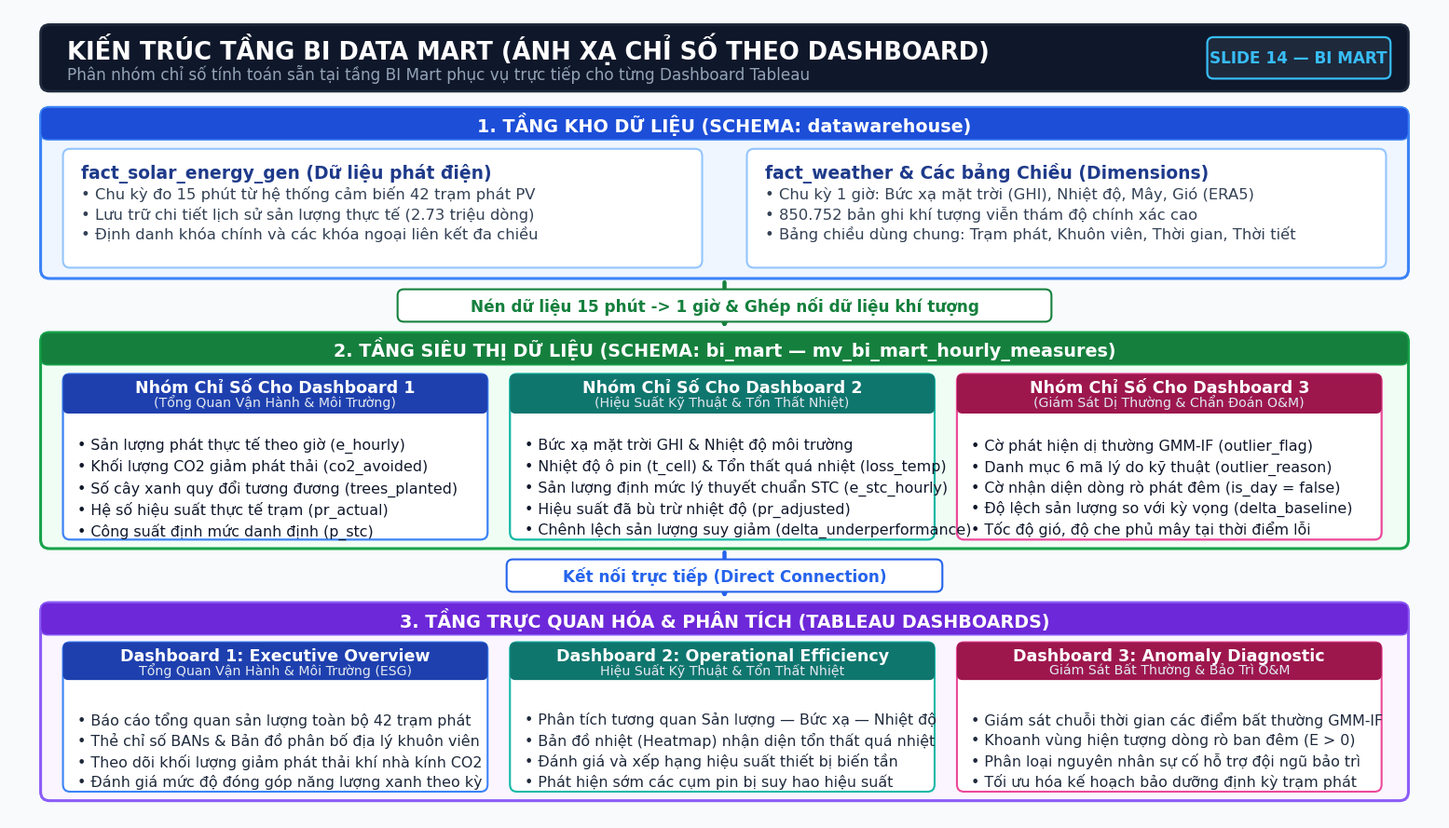

Generate this figure with matplotlib:
"""
Script render sơ đồ kiến trúc BI Data Mart ánh xạ 1:1 cho Slide
(ĐÃ LOẠI BỎ TOÀN BỘ CÁC CHỈ SỐ DOANH THU/TÀI CHÍNH - TẬP TRUNG HOÀN TOÀN VÀO VẬN HÀNH, KỸ THUẬT VÀ MÔI TRƯỜNG ESG)
"""

import os
import sys
from pathlib import Path
import matplotlib.pyplot as plt
import matplotlib.patches as patches

# Cấu hình đồ họa chuẩn trình chiếu slide
plt.rcParams["font.sans-serif"] = ["Segoe UI", "Arial", "DejaVu Sans"]
plt.rcParams["font.family"] = "sans-serif"
plt.rcParams["figure.dpi"] = 300

fig, ax = plt.subplots(figsize=(16, 9), facecolor="#F8FAFC")
ax.set_facecolor("#F8FAFC")
ax.set_xlim(0, 1600)
ax.set_ylim(0, 900)
ax.axis("off")

def draw_rounded_rect(ax, x, y, w, h, bg_color, border_color, border_width=1.8, radius=10, alpha=1.0, zorder=2):
    fancy = patches.FancyBboxPatch(
        (x, y), w, h,
        boxstyle=f"round,pad=0,rounding_size={radius}",
        facecolor=bg_color,
        edgecolor=border_color,
        linewidth=border_width,
        alpha=alpha,
        zorder=zorder
    )
    ax.add_patch(fancy)
    return fancy

def draw_arrow_down(ax, x, y_start, y_end, label="", color="#15803D", width=3.2):
    ax.annotate(
        "",
        xy=(x, y_end),
        xytext=(x, y_start),
        arrowprops=dict(
            arrowstyle="-|>",
            color=color,
            lw=width,
            mutation_scale=24,
            shrinkA=3,
            shrinkB=3
        ),
        zorder=5
    )
    if label:
        mid_y = (y_start + y_end) / 2
        lbl_w = len(label) * 12.2 + 36
        draw_rounded_rect(ax, x - lbl_w/2, mid_y - 18, lbl_w, 36, bg_color="#FFFFFF", border_color=color, border_width=1.5, radius=7, zorder=6)
        ax.text(x, mid_y, label, fontsize=12.2, fontweight="bold", color=color, ha="center", va="center", zorder=7)

# 1. HEADER BANNER (TOP)
draw_rounded_rect(ax, 35, 808, 1530, 74, bg_color="#0F172A", border_color="#1E293B", border_width=2, radius=10)
ax.text(65, 856, "KIẾN TRÚC TẦNG BI DATA MART (ÁNH XẠ CHỈ SỐ THEO DASHBOARD)", 
        fontsize=18.5, fontweight="bold", color="#FFFFFF", va="center")
ax.text(65, 828, "Phân nhóm chỉ số tính toán sẵn tại tầng BI Mart phục vụ trực tiếp cho từng Dashboard Tableau", 
        fontsize=12.2, color="#94A3B8", va="center")

# Badge Slide 14
draw_rounded_rect(ax, 1340, 822, 205, 46, bg_color="#1E293B", border_color="#38BDF8", border_width=1.6, radius=7)
ax.text(1442, 845, "SLIDE 14 — BI MART", fontsize=12.2, fontweight="bold", color="#38BDF8", ha="center", va="center")


# ==================== 1. TẦNG DATA WAREHOUSE (DWH: h = 190) ====================
dwh_y = 600
dwh_h = 190
draw_rounded_rect(ax, 35, dwh_y, 1530, dwh_h, bg_color="#EFF6FF", border_color="#3B82F6", border_width=2.2, radius=10)

# DWH Title bar
draw_rounded_rect(ax, 35, dwh_y + dwh_h - 36, 1530, 36, bg_color="#1D4ED8", border_color="#3B82F6", border_width=1, radius=8)
ax.text(800, dwh_y + dwh_h - 18, "1. TẦNG KHO DỮ LIỆU (SCHEMA: datawarehouse)", 
        fontsize=13.8, fontweight="bold", color="#FFFFFF", ha="center", va="center")

# 2 Thẻ DWH (h = 132)
draw_rounded_rect(ax, 60, dwh_y + 12, 715, 132, bg_color="#FFFFFF", border_color="#93C5FD", border_width=1.5, radius=8)
ax.text(80, dwh_y + 112, "fact_solar_energy_gen (Dữ liệu phát điện)", fontsize=13.5, fontweight="bold", color="#1E3A8A")
txt_dwh1 = (
    "• Chu kỳ đo 15 phút từ hệ thống cảm biến 42 trạm phát PV\n"
    "• Lưu trữ chi tiết lịch sử sản lượng thực tế (2.73 triệu dòng)\n"
    "• Định danh khóa chính và các khóa ngoại liên kết đa chiều"
)
ax.text(80, dwh_y + 44, txt_dwh1, fontsize=11.8, color="#334155", linespacing=1.35)

draw_rounded_rect(ax, 825, dwh_y + 12, 715, 132, bg_color="#FFFFFF", border_color="#93C5FD", border_width=1.5, radius=8)
ax.text(845, dwh_y + 112, "fact_weather & Các bảng Chiều (Dimensions)", fontsize=13.5, fontweight="bold", color="#1E3A8A")
txt_dwh2 = (
    "• Chu kỳ 1 giờ: Bức xạ mặt trời (GHI), Nhiệt độ, Mây, Gió (ERA5)\n"
    "• 850.752 bản ghi khí tượng viễn thám độ chính xác cao\n"
    "• Bảng chiều dùng chung: Trạm phát, Khuôn viên, Thời gian, Thời tiết"
)
ax.text(845, dwh_y + 44, txt_dwh2, fontsize=11.8, color="#334155", linespacing=1.35)


# ==================== MŨI TÊN 1 ====================
draw_arrow_down(ax, 800, dwh_y, 540, label="Nén dữ liệu 15 phút -> 1 giờ & Ghép nối dữ liệu khí tượng", color="#15803D", width=3.2)


# ==================== 2. TẦNG BI DATA MART (h = 240) ====================
bi_y = 300
bi_h = 240
draw_rounded_rect(ax, 35, bi_y, 1530, bi_h, bg_color="#F0FDF4", border_color="#16A34A", border_width=2.2, radius=10)

# BI Title bar
draw_rounded_rect(ax, 35, bi_y + bi_h - 36, 1530, 36, bg_color="#15803D", border_color="#16A34A", border_width=1, radius=8)
ax.text(800, bi_y + bi_h - 18, "2. TẦNG SIÊU THỊ DỮ LIỆU (SCHEMA: bi_mart — mv_bi_mart_hourly_measures)", 
        fontsize=13.8, fontweight="bold", color="#FFFFFF", ha="center", va="center")

# 3 Cột chỉ số tương ứng 3 Dashboard (h = 184)
cw = 475
ch = 184
c_gap = 25
c_start = 60

col_metrics = [
    {
        "title": "Nhóm Chỉ Số Cho Dashboard 1",
        "sub": "(Tổng Quan Vận Hành & Môi Trường)",
        "items": [
            "• Sản lượng phát thực tế theo giờ (e_hourly)",
            "• Khối lượng CO2 giảm phát thải (co2_avoided)",
            "• Số cây xanh quy đổi tương đương (trees_planted)",
            "• Hệ số hiệu suất thực tế trạm (pr_actual)",
            "• Công suất định mức danh định (p_stc)"
        ],
        "bg_hdr": "#1E40AF",
        "border": "#3B82F6"
    },
    {
        "title": "Nhóm Chỉ Số Cho Dashboard 2",
        "sub": "(Hiệu Suất Kỹ Thuật & Tổn Thất Nhiệt)",
        "items": [
            "• Bức xạ mặt trời GHI & Nhiệt độ môi trường",
            "• Nhiệt độ ô pin (t_cell) & Tổn thất quá nhiệt (loss_temp)",
            "• Sản lượng định mức lý thuyết chuẩn STC (e_stc_hourly)",
            "• Hiệu suất đã bù trừ nhiệt độ (pr_adjusted)",
            "• Chênh lệch sản lượng suy giảm (delta_underperformance)"
        ],
        "bg_hdr": "#0F766E",
        "border": "#14B8A6"
    },
    {
        "title": "Nhóm Chỉ Số Cho Dashboard 3",
        "sub": "(Giám Sát Dị Thường & Chẩn Đoán O&M)",
        "items": [
            "• Cờ phát hiện dị thường GMM-IF (outlier_flag)",
            "• Danh mục 6 mã lý do kỹ thuật (outlier_reason)",
            "• Cờ nhận diện dòng rò phát đêm (is_day = false)",
            "• Độ lệch sản lượng so với kỳ vọng (delta_baseline)",
            "• Tốc độ gió, độ che phủ mây tại thời điểm lỗi"
        ],
        "bg_hdr": "#9D174D",
        "border": "#EC4899"
    }
]

for i, cm in enumerate(col_metrics):
    cx = c_start + i * (cw + c_gap)
    draw_rounded_rect(ax, cx, bi_y + 10, cw, ch, bg_color="#FFFFFF", border_color=cm["border"], border_width=1.6, radius=8)
    draw_rounded_rect(ax, cx, bi_y + 10 + ch - 44, cw, 44, bg_color=cm["bg_hdr"], border_color="none", radius=6)
    ax.text(cx + cw/2, bi_y + 10 + ch - 15, cm["title"], fontsize=12.6, fontweight="bold", color="#FFFFFF", ha="center", va="center")
    ax.text(cx + cw/2, bi_y + 10 + ch - 31, cm["sub"], fontsize=10.2, color="#E2E8F0", ha="center", va="center")
    
    txt_block = "\n".join(cm["items"])
    ax.text(cx + 16, bi_y + 68, txt_block, fontsize=11.4, color="#0F172A", va="center", linespacing=1.38)


# ==================== MŨI TÊN 2: KẾT NỐI TRỰC TIẾP ====================
draw_arrow_down(ax, 800, bi_y, 240, label="Kết nối trực tiếp (Direct Connection)", color="#2563EB", width=3.2)


# ==================== 3. TẦNG TABLEAU DASHBOARDS (h = 220) ====================
app_y = 20
app_h = 220
draw_rounded_rect(ax, 35, app_y, 1530, app_h, bg_color="#FAF5FF", border_color="#8B5CF6", border_width=2.2, radius=10)

# App Title bar
draw_rounded_rect(ax, 35, app_y + app_h - 36, 1530, 36, bg_color="#6D28D9", border_color="#8B5CF6", border_width=1, radius=8)
ax.text(800, app_y + app_h - 18, "3. TẦNG TRỰC QUAN HÓA & PHÂN TÍCH (TABLEAU DASHBOARDS)", 
        fontsize=13.8, fontweight="bold", color="#FFFFFF", ha="center", va="center")

# 3 Dashboards (h = 166)
d_list = [
    {
        "title": "Dashboard 1: Executive Overview",
        "sub": "Tổng Quan Vận Hành & Môi Trường (ESG)",
        "desc": "• Báo cáo tổng quan sản lượng toàn bộ 42 trạm phát\n• Thẻ chỉ số BANs & Bản đồ phân bố địa lý khuôn viên\n• Theo dõi khối lượng giảm phát thải khí nhà kính CO2\n• Đánh giá mức độ đóng góp năng lượng xanh theo kỳ",
        "bg_hdr": "#1E40AF",
        "border": "#3B82F6"
    },
    {
        "title": "Dashboard 2: Operational Efficiency",
        "sub": "Hiệu Suất Kỹ Thuật & Tổn Thất Nhiệt",
        "desc": "• Phân tích tương quan Sản lượng — Bức xạ — Nhiệt độ\n• Bản đồ nhiệt (Heatmap) nhận diện tổn thất quá nhiệt\n• Đánh giá và xếp hạng hiệu suất thiết bị biến tần\n• Phát hiện sớm các cụm pin bị suy hao hiệu suất",
        "bg_hdr": "#0F766E",
        "border": "#14B8A6"
    },
    {
        "title": "Dashboard 3: Anomaly Diagnostic",
        "sub": "Giám Sát Bất Thường & Bảo Trì O&M",
        "desc": "• Giám sát chuỗi thời gian các điểm bất thường GMM-IF\n• Khoanh vùng hiện tượng dòng rò ban đêm (E > 0)\n• Phân loại nguyên nhân sự cố hỗ trợ đội ngũ bảo trì\n• Tối ưu hóa kế hoạch bảo dưỡng định kỳ trạm phát",
        "bg_hdr": "#9D174D",
        "border": "#EC4899"
    }
]

for i, d in enumerate(d_list):
    dx = c_start + i * (cw + c_gap)
    draw_rounded_rect(ax, dx, app_y + 10, cw, 166, bg_color="#FFFFFF", border_color=d["border"], border_width=1.5, radius=8)
    draw_rounded_rect(ax, dx, app_y + 10 + 166 - 42, cw, 42, bg_color=d["bg_hdr"], border_color="none", radius=6)
    ax.text(dx + cw/2, app_y + 10 + 166 - 15, d["title"], fontsize=12.6, fontweight="bold", color="#FFFFFF", ha="center", va="center")
    ax.text(dx + cw/2, app_y + 10 + 166 - 30, d["sub"], fontsize=10.2, color="#E2E8F0", ha="center", va="center")
    ax.text(dx + 16, app_y + 56, d["desc"], fontsize=11.4, color="#1E293B", va="center", linespacing=1.4)

# Lưu ảnh kết quả
repo_root = Path("D:/Learning/FPT_polytechnic/Sem6/datn_outlier_hs_nlmt")
out_slide_1 = repo_root / "reports" / "diagrams" / "bi_mart_slide.png"
out_slide_2 = repo_root / "reports" / "diagrams" / "diagram_5_1_bi_mart_slide.png"
out_fig_1 = repo_root / "reports" / "figures" / "bi_mart_slide.png"
out_fig_2 = repo_root / "reports" / "figures" / "diagram_5_1_bi_mart_slide.png"

out_slide_1.parent.mkdir(parents=True, exist_ok=True)
out_fig_1.parent.mkdir(parents=True, exist_ok=True)

plt.tight_layout()
plt.savefig(out_slide_1, dpi=300, bbox_inches="tight", facecolor=fig.get_facecolor(), edgecolor="none")
plt.savefig(out_slide_2, dpi=300, bbox_inches="tight", facecolor=fig.get_facecolor(), edgecolor="none")
plt.savefig(out_fig_1, dpi=300, bbox_inches="tight", facecolor=fig.get_facecolor(), edgecolor="none")
plt.savefig(out_fig_2, dpi=300, bbox_inches="tight", facecolor=fig.get_facecolor(), edgecolor="none")

print("SUCCESSFULLY_REMOVED_FINANCIAL_METRICS")
